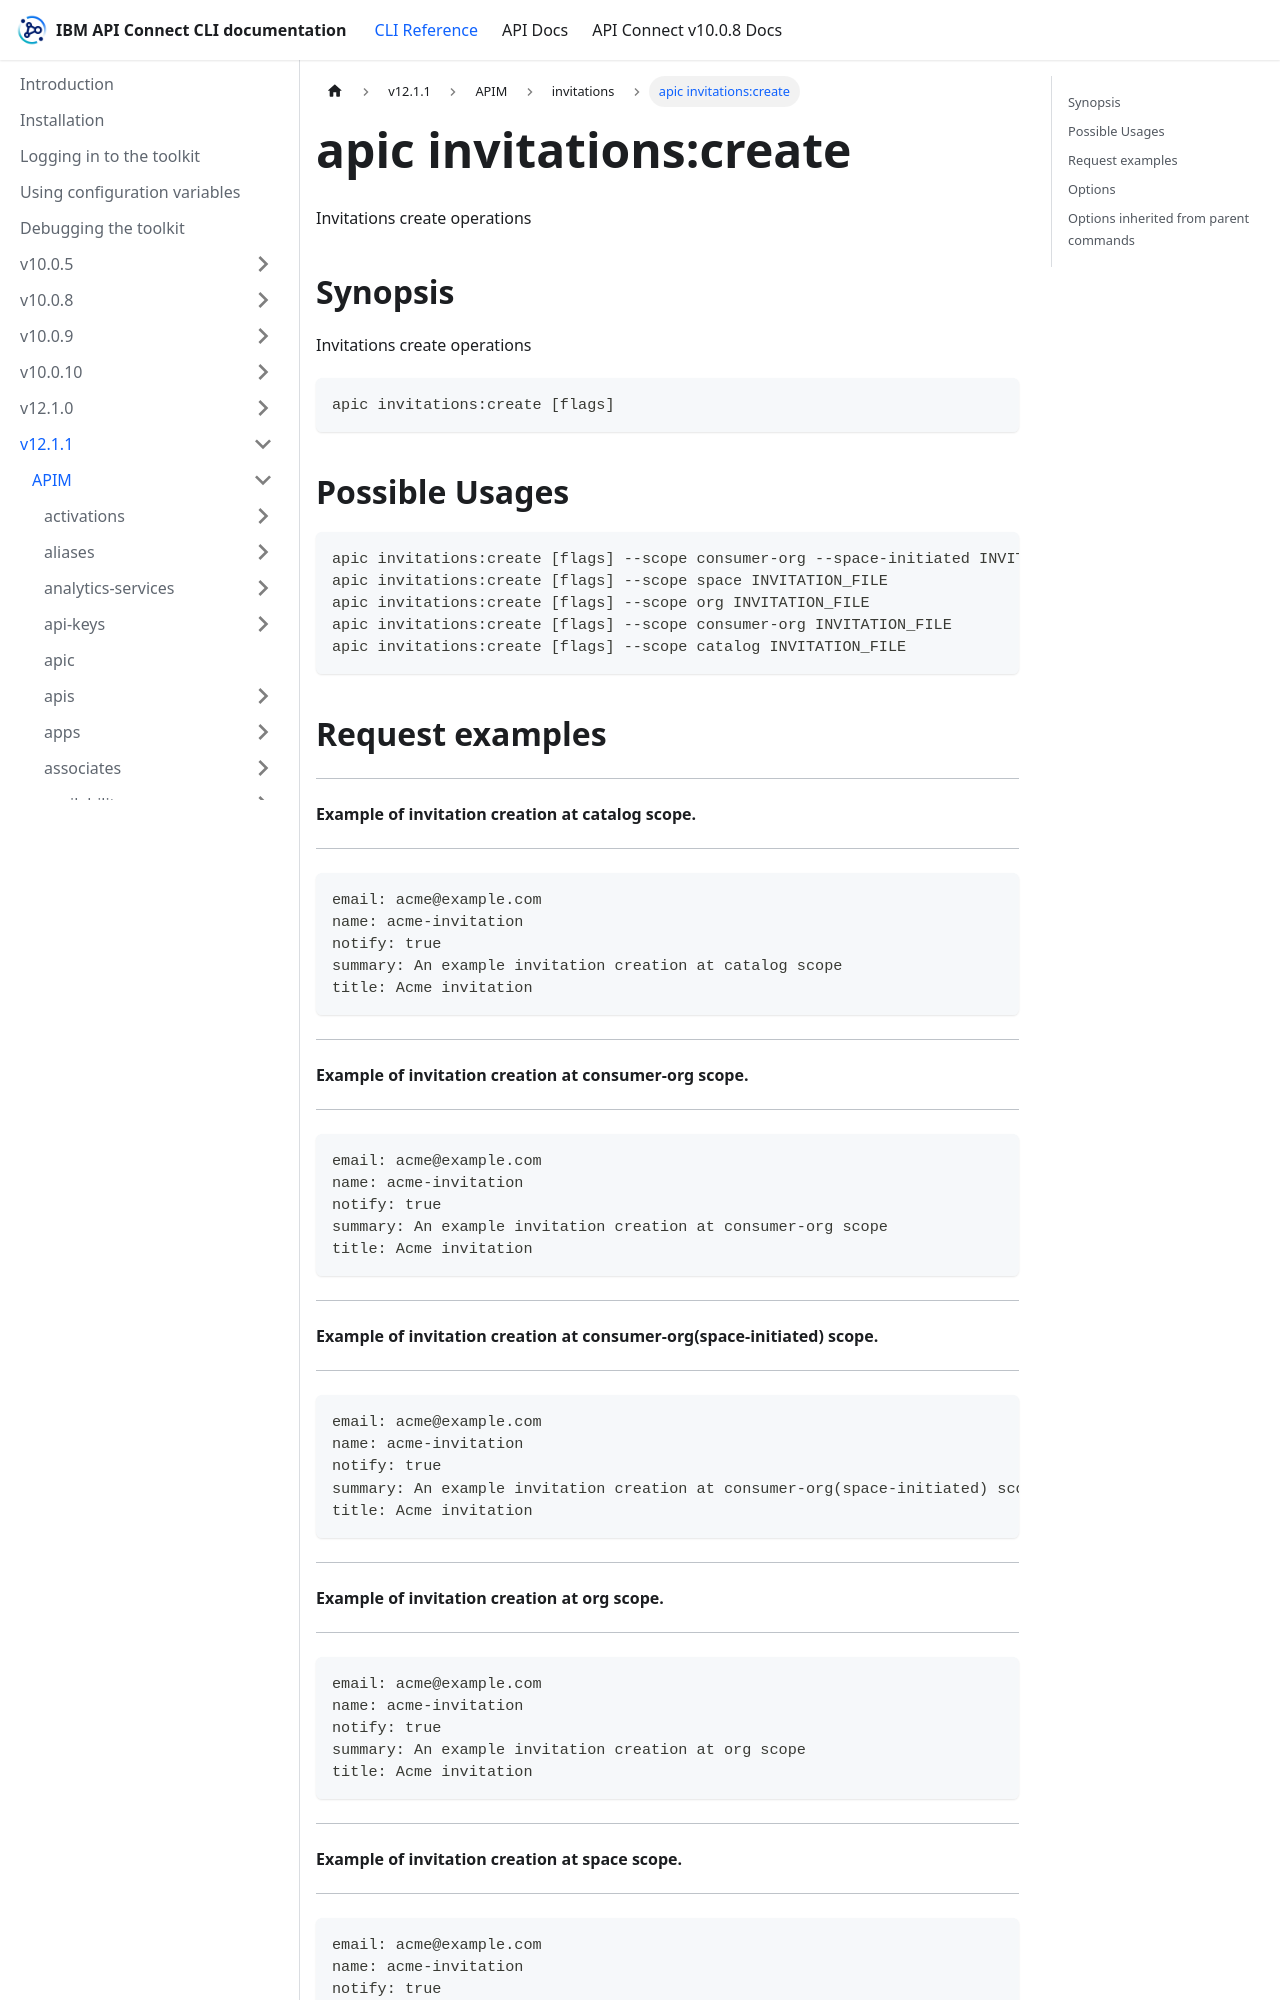

repository: ibm-apiconnect/clidocs · page: docs/v1211/apim/invitations/apic_invitations_create.html · generator: docusaurus

---
tags:
- "group: invitations"
- "scope: catalog"
- "scope: consumer-org"
- "scope: org"
- "scope: space"
---
# apic invitations:create

Invitations create operations

## Synopsis

Invitations create operations

```
apic invitations:create [flags]
```

## Possible Usages

```
apic invitations:create [flags] --scope consumer-org --space-initiated INVITATION_FILE
apic invitations:create [flags] --scope space INVITATION_FILE
apic invitations:create [flags] --scope org INVITATION_FILE
apic invitations:create [flags] --scope consumer-org INVITATION_FILE
apic invitations:create [flags] --scope catalog INVITATION_FILE
```

## Request examples

-----------------------------------------------------
#### Example of invitation creation at catalog scope.
-----------------------------------------------------

```
email: acme@example.com
name: acme-invitation
notify: true
summary: An example invitation creation at catalog scope
title: Acme invitation
```

----------------------------------------------------------
#### Example of invitation creation at consumer-org scope.
----------------------------------------------------------

```
email: acme@example.com
name: acme-invitation
notify: true
summary: An example invitation creation at consumer-org scope
title: Acme invitation
```

---------------------------------------------------------------------------
#### Example of invitation creation at consumer-org(space-initiated) scope.
---------------------------------------------------------------------------

```
email: acme@example.com
name: acme-invitation
notify: true
summary: An example invitation creation at consumer-org(space-initiated) scope
title: Acme invitation
```

-------------------------------------------------
#### Example of invitation creation at org scope.
-------------------------------------------------

```
email: acme@example.com
name: acme-invitation
notify: true
summary: An example invitation creation at org scope
title: Acme invitation
```

---------------------------------------------------
#### Example of invitation creation at space scope.
---------------------------------------------------

```
email: acme@example.com
name: acme-invitation
notify: true
summary: An example invitation creation at space scope
title: Acme invitation
```
